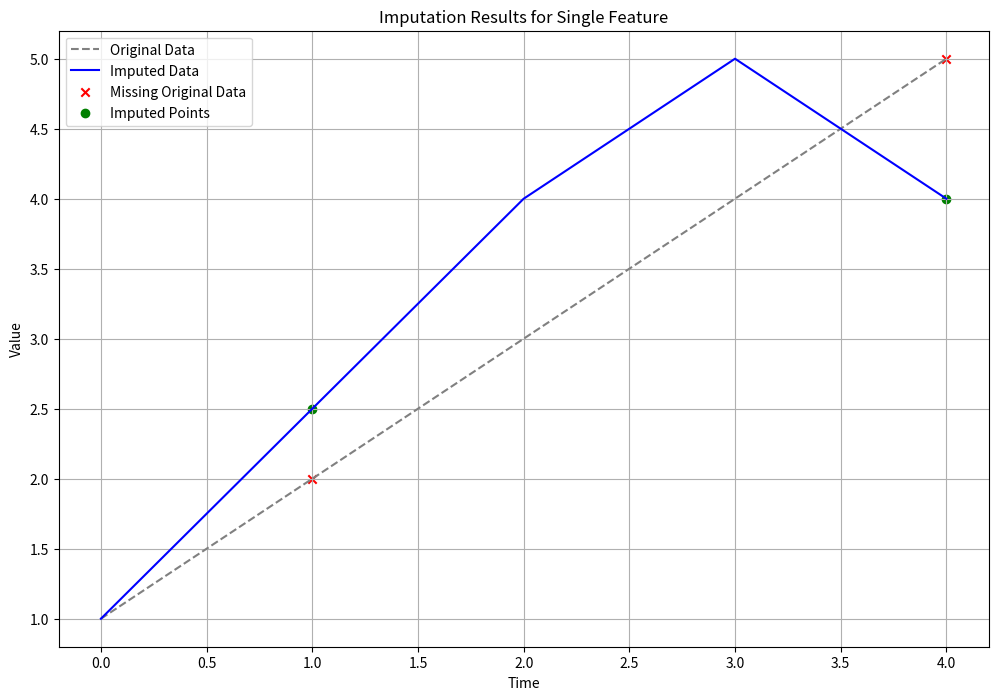

Generate this figure with matplotlib:
import matplotlib.pyplot as plt
import numpy as np


def plot_show(x_data, y_data_dict, xlabel='Date', ylabel='Loss', title='Training Losses'):
    """
    绘制损失曲线

    参数:
    - x_data: 横轴数据（如 batch_idx）
    - y_data_dict: 字典，键为标签，值为对应的纵轴数据列表
    - xlabel: 横轴标签
    - ylabel: 纵轴标签
    - title: 图形标题
    """
    plt.figure(figsize=(10, 6))

    # 如果 x_data 为空或 None，生成默认的 x_data
    if x_data is None or len(x_data) == 0:
        # 使用 y_data_dict 中任意一组数据的长度生成默认的 x_data
        # 这里假设所有 y_data 的长度相同
        example_length = len(next(iter(y_data_dict.values())))
        x_data = np.arange(example_length)

    # 绘制每一组纵轴数据
    for label, y_data in y_data_dict.items():
        # 确保 y_data 长度与 x_data 长度一致
        if len(x_data) != len(y_data):
            raise ValueError(
                f"Length of x_data ({len(x_data)}) does not match length of y_data for label '{label}' ({len(y_data)})")
        plt.plot(x_data, y_data, label=label)

    plt.xlabel(xlabel)
    plt.ylabel(ylabel)
    plt.title(title)
    plt.legend()
    plt.grid()
    plt.show()


def plot_imputation_results_single_feature(original_data, imputed_data, mask, xlabel='Time', ylabel='Value',
                                           title='Imputation Results for Single Feature'):
    """
    绘制插补结果，仅处理单个特征

    参数:
    - original_data: 原始数据，形状为 (seq_length, 1)
    - imputed_data: 插补后的数据，形状为 (seq_length, 1)
    - mask: 掩码，形状为 (seq_length, 1)，缺失的数据点为 1，其他为 0
    - xlabel: 横轴标签
    - ylabel: 纵轴标签
    - title: 图形标题
    """
    plt.figure(figsize=(12, 8))

    # 单个特征的数据
    original_feature = original_data.flatten()
    imputed_feature = imputed_data.flatten()
    mask_feature = mask.flatten()

    # 绘制原始数据（完整数据）
    plt.plot(original_feature, label='Original Data', color='gray', linestyle='--')

    # 绘制插补数据
    plt.plot(imputed_feature, label='Imputed Data', color='blue')

    # 标记缺失值和插补值
    missing_indices = np.where(mask_feature == 1)[0]  # 掩码中为1的地方是缺失数据
    plt.scatter(missing_indices, original_feature[missing_indices], color='red', marker='x',
                label='Missing Original Data')
    plt.scatter(missing_indices, imputed_feature[missing_indices], color='green', marker='o', label='Imputed Points')

    plt.xlabel(xlabel)
    plt.ylabel(ylabel)
    plt.title(title)
    plt.legend()
    plt.grid()
    plt.show()


if __name__ == '__main__':
    original_data = np.array([
        [1.0],
        [2.0],
        [3.0],
        [4.0],
        [5.0]
    ])

    # 插补后的数据
    imputed_data = np.array([
        [1.0],
        [2.5],
        [4.0],
        [5.0],
        [4.0]
    ])

    # 掩码，其中1表示缺失
    mask = np.array([
        [0],
        [1],
        [0],
        [0],
        [1]
    ])

    # 调用绘图函数
    plot_imputation_results_single_feature(original_data, imputed_data, mask)
